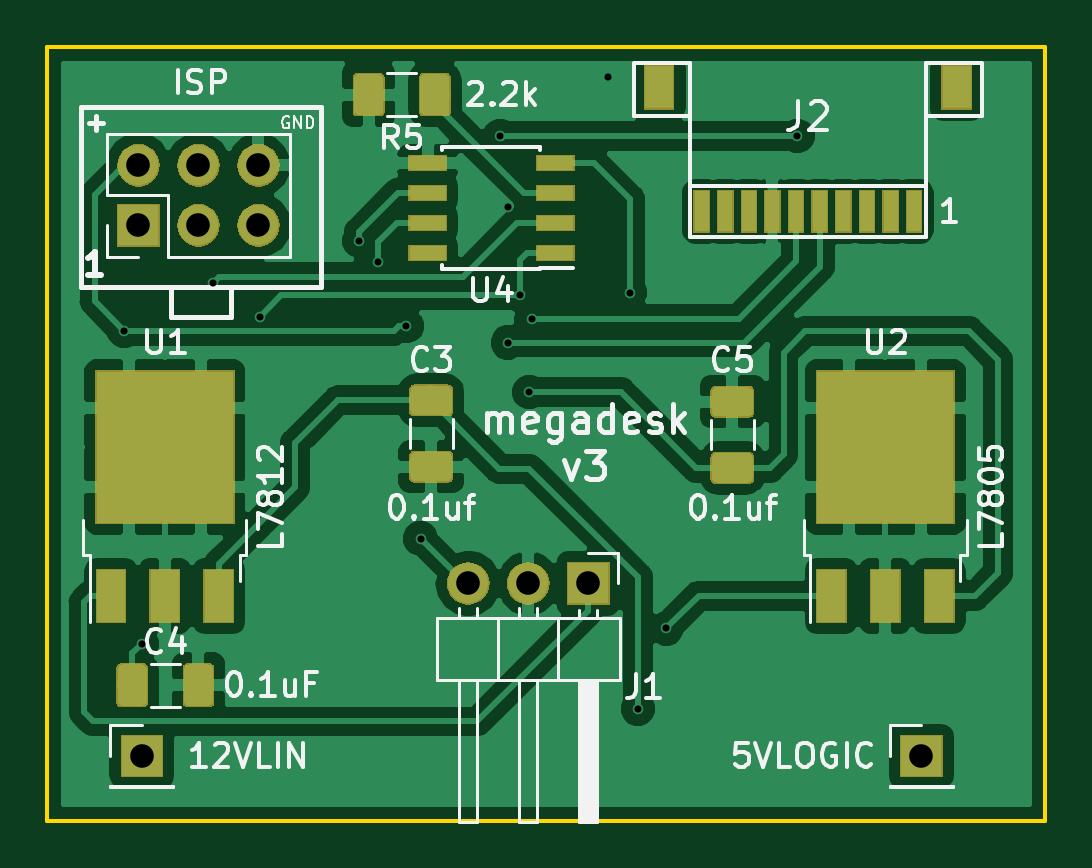
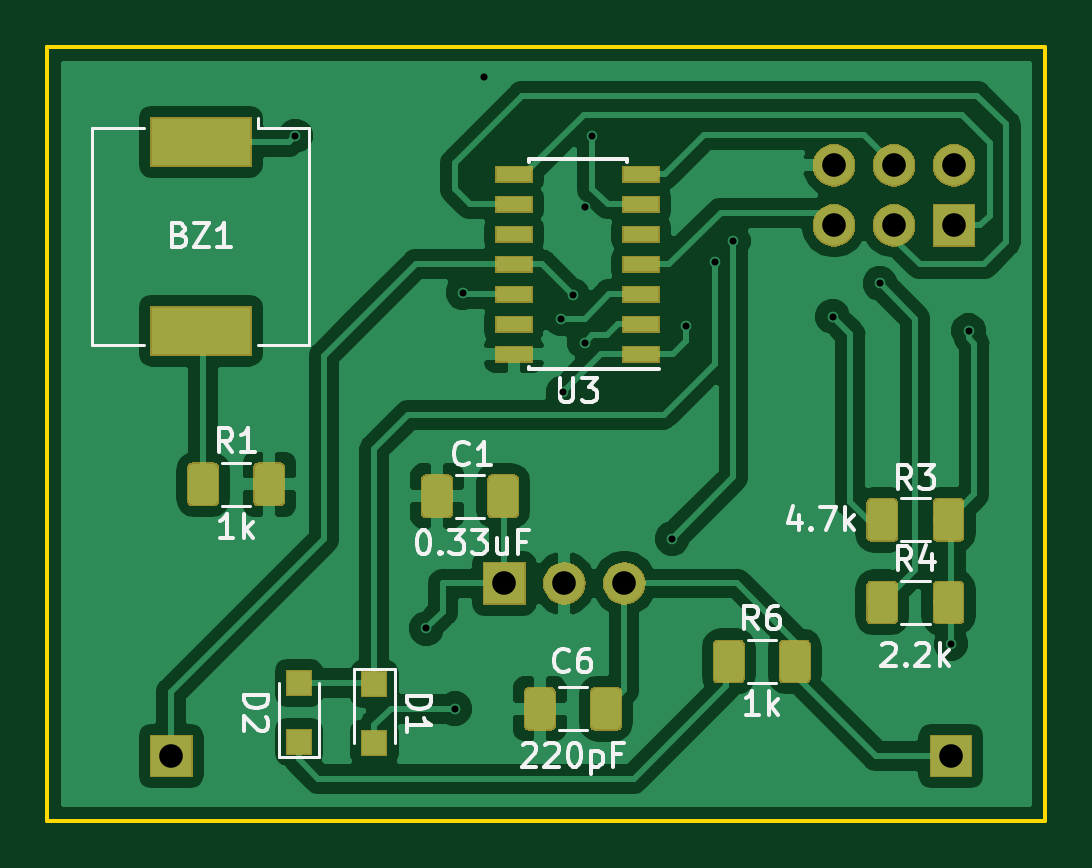
Circuit board: 11 layer files. Board 42.2 x 32.8 mm.
- bottom_copper: megadesk-B.Cu.gbr (86125 bytes)
- bottom_mask: megadesk-B.Mask.gbr (23107 bytes)
- paste: megadesk-B.Paste.gbr (23836 bytes)
- bottom_silk: megadesk-B.SilkS.gbr (14788 bytes)
- outline: megadesk-Edge.Cuts.gbr (795 bytes)
- top_copper: megadesk-F.Cu.gbr (85611 bytes)
- top_mask: megadesk-F.Mask.gbr (20443 bytes)
- paste: megadesk-F.Paste.gbr (16597 bytes)
- top_silk: megadesk-F.SilkS.gbr (27502 bytes)
- drill: megadesk-NPTH.drl (133 bytes)
- drill: megadesk-PTH.drl (630 bytes)

=== bottom_copper: megadesk-B.Cu.gbr (86125 bytes, source omitted) ===
=== bottom_mask: megadesk-B.Mask.gbr (23107 bytes, source omitted) ===
=== paste: megadesk-B.Paste.gbr (23836 bytes, source omitted) ===
=== bottom_silk: megadesk-B.SilkS.gbr (14788 bytes, source omitted) ===
=== outline: megadesk-Edge.Cuts.gbr ===
G04 #@! TF.GenerationSoftware,KiCad,Pcbnew,(5.0.2)-1*
G04 #@! TF.CreationDate,2019-02-13T20:53:48-05:00*
G04 #@! TF.ProjectId,megadesk,6d656761-6465-4736-9b2e-6b696361645f,rev?*
G04 #@! TF.SameCoordinates,Original*
G04 #@! TF.FileFunction,Profile,NP*
%FSLAX46Y46*%
G04 Gerber Fmt 4.6, Leading zero omitted, Abs format (unit mm)*
G04 Created by KiCad (PCBNEW (5.0.2)-1) date 2/13/2019 8:53:48 PM*
%MOMM*%
%LPD*%
G01*
G04 APERTURE LIST*
%ADD10C,0.150000*%
G04 APERTURE END LIST*
D10*
X98700000Y-137350000D02*
X98700000Y-104600000D01*
X140950000Y-104600000D02*
X139700000Y-104600000D01*
X140950000Y-137350000D02*
X140950000Y-104600000D01*
X139700000Y-137350000D02*
X140950000Y-137350000D01*
X98700000Y-104600000D02*
X139700000Y-104600000D01*
X98700000Y-137350000D02*
X139700000Y-137350000D01*
M02*

=== top_copper: megadesk-F.Cu.gbr (85611 bytes, source omitted) ===
=== top_mask: megadesk-F.Mask.gbr (20443 bytes, source omitted) ===
=== paste: megadesk-F.Paste.gbr (16597 bytes, source omitted) ===
=== top_silk: megadesk-F.SilkS.gbr (27502 bytes, source omitted) ===
=== drill: megadesk-NPTH.drl ===
M48
;DRILL file {KiCad (5.0.2)-1} date 2/13/2019 8:53:50 PM
;FORMAT={-:-/ absolute / inch / decimal}
FMAT,2
INCH,TZ
%
G90
G05
T0
M30

=== drill: megadesk-PTH.drl ===
M48
;DRILL file {KiCad (5.0.2)-1} date 2/13/2019 8:53:50 PM
;FORMAT={-:-/ absolute / inch / decimal}
FMAT,2
INCH,TZ
T1C0.0118
T2C0.0394
%
G90
G05
T1
X4.0138Y-4.5906
X4.0433Y-5.1122
X4.1614Y-4.5118
X4.2402Y-4.5669
X4.4055Y-4.4409
X4.437Y-4.4752
X4.4843Y-4.5827
X4.5079Y-4.937
X4.6407Y-4.2657
X4.6535Y-4.3839
X4.6535Y-4.6102
X4.6732Y-4.5315
X4.689Y-4.6929
X4.6929Y-4.5709
X4.8209Y-4.1673
X4.8564Y-4.5272
X4.8701Y-5.2205
X4.9173Y-5.0866
X5.1358Y-4.2657
T2
X4.0378Y-4.315
X4.0378Y-4.415
X4.1378Y-4.315
X4.1378Y-4.415
X4.2378Y-4.315
X4.2378Y-4.415
X5.3425Y-5.2992
X4.0433Y-5.2992
X4.5874Y-5.0118
X4.6874Y-5.0118
X4.7874Y-5.0118
T0
M30
